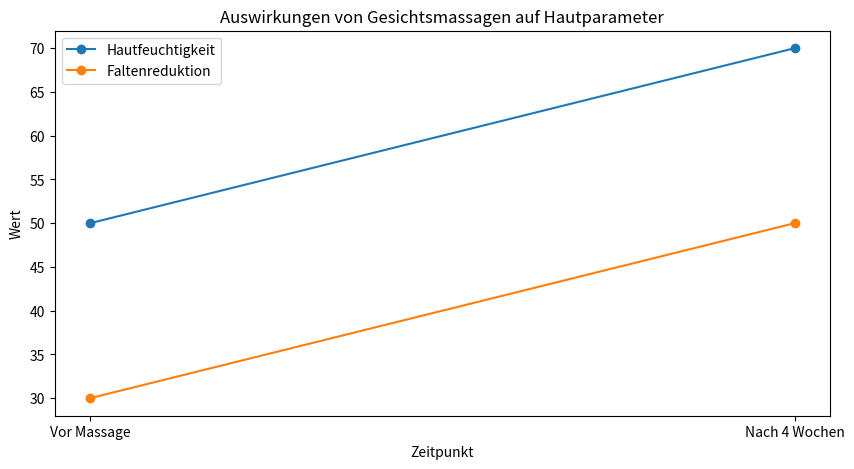

Write the Python code that produced this figure.
# Importieren der benötigten Bibliotheken
import pandas as pd
import matplotlib.pyplot as plt

# Beispielhafte Daten zu Hautparametern nach Gesichtsmassagen
data = {'Zeitpunkt': ['Vor Massage', 'Nach 4 Wochen'], 'Hautfeuchtigkeit': [50, 70], 'Faltenreduktion': [30, 50]}
df = pd.DataFrame(data)

# Visualisierung der Ergebnisse
plt.figure(figsize=(10, 5))
plt.plot(df['Zeitpunkt'], df['Hautfeuchtigkeit'], marker='o', label='Hautfeuchtigkeit')
plt.plot(df['Zeitpunkt'], df['Faltenreduktion'], marker='o', label='Faltenreduktion')
plt.title('Auswirkungen von Gesichtsmassagen auf Hautparameter')
plt.xlabel('Zeitpunkt')
plt.ylabel('Wert')
plt.legend()
plt.show()

# Weitere Analysen können hier hinzugefügt werden.